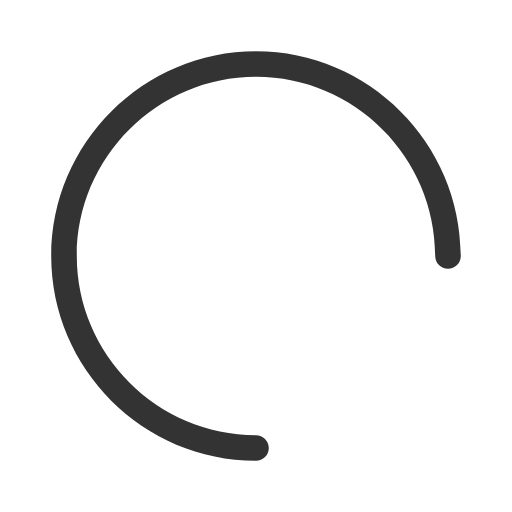
t = 0.00 s
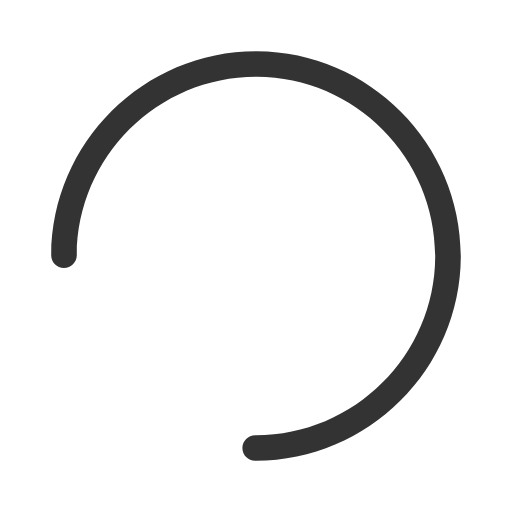
t = 0.19 s
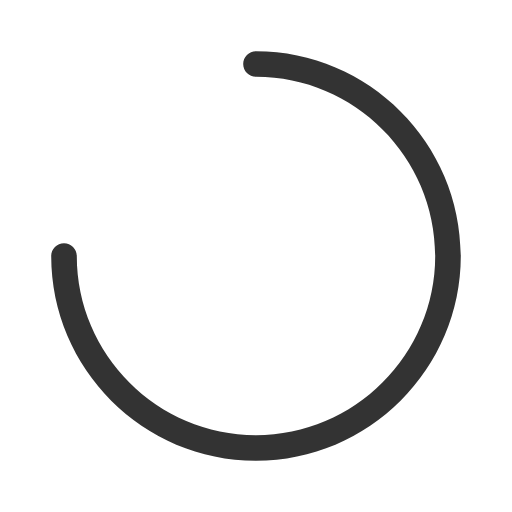
t = 0.38 s
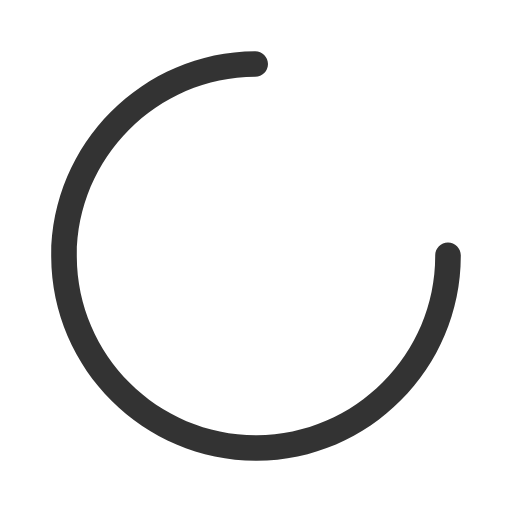
t = 0.56 s

The animated SVG that drew these frames (rendered in a browser with its animation timeline set to each time). Animation: 1 SMIL element (animateTransform=1); one cycle of 0.75 s, repeats indefinitely.

<svg class="icon icon-wishlist-loader" version="1.1" xmlns="http://www.w3.org/2000/svg" xmlns:xlink="http://www.w3.org/1999/xlink" x="0px" y="0px" viewBox="0 0 80 80" xml:space="preserve" width="80"  height="80" ><path id="spinner" fill="#333333" d="M40,72C22.4,72,8,57.6,8,40C8,22.4, 22.4,8,40,8c17.6,0,32,14.4,32,32c0,1.1-0.9,2-2,2 s-2-0.9-2-2c0-15.4-12.6-28-28-28S12,24.6,12,40s12.6, 28,28,28c1.1,0,2,0.9,2,2S41.1,72,40,72z"><animateTransform attributeType="xml" attributeName="transform" type="rotate" from="0 40 40" to="360 40 40" dur="0.75s" repeatCount="indefinite" fill="#333333"></animateTransform></path></svg>
